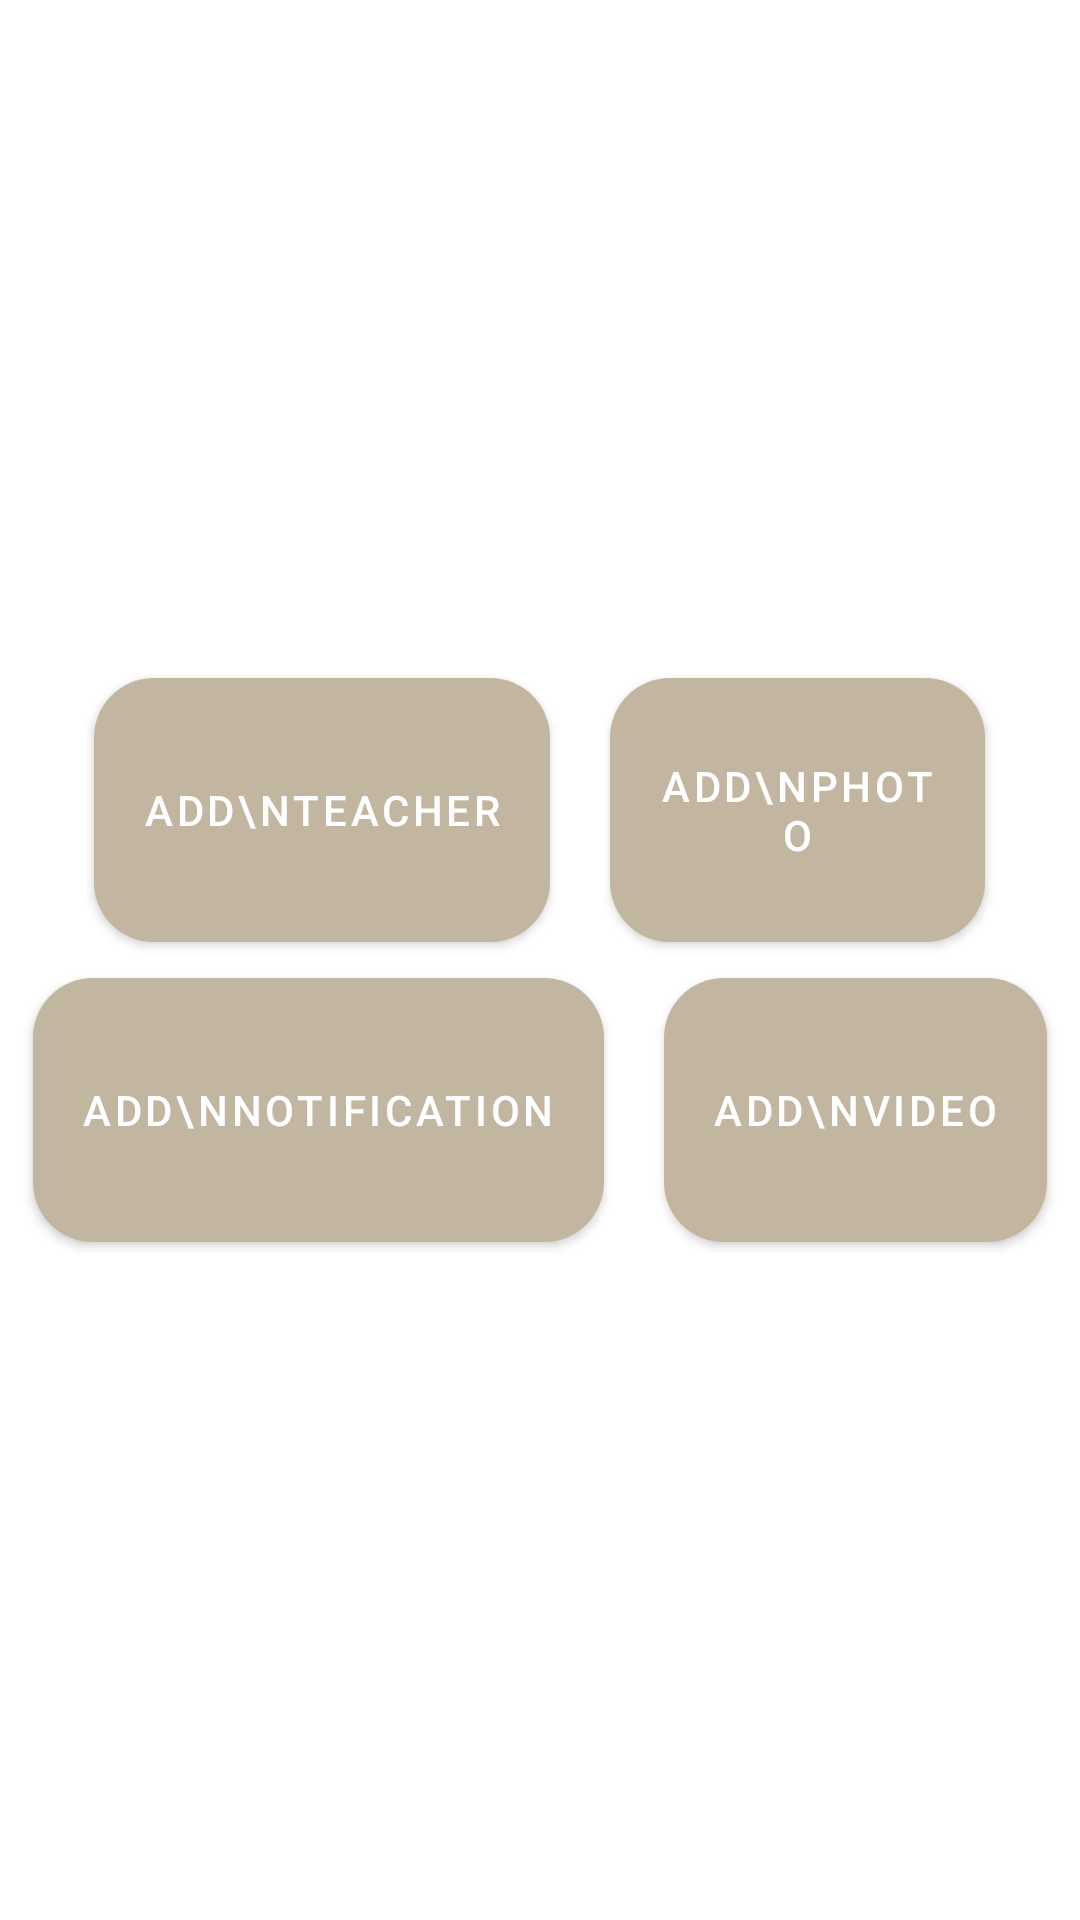

Produce the Android XML layout that renders to this screen, including the resource entries it uses.
<!-- AndroidManifest.xml: application theme Theme.SAMS -->
<!-- res/layout/activity_admin_main.xml -->
<?xml version="1.0" encoding="utf-8"?>
<ScrollView xmlns:android="http://schemas.android.com/apk/res/android"
    xmlns:app="http://schemas.android.com/apk/res-auto"
    xmlns:tools="http://schemas.android.com/tools"
    android:layout_width="match_parent"
    android:layout_height="match_parent"
    tools:context=".admin.ui.main.AdminMainActivity">

    <LinearLayout
        android:layout_width="match_parent"
        android:layout_height="match_parent"
        android:orientation="vertical"
        android:gravity="center"
        android:layout_gravity="center">
        <LinearLayout
            android:layout_width="match_parent"
            android:layout_height="wrap_content"
            android:orientation="horizontal"
            android:gravity="center">
                <com.google.android.material.button.MaterialButton
                    android:layout_width="wrap_content"
                    android:layout_height="100dp"
                    android:text="Add\nTeacher"
                    app:cornerRadius="20dp"
                    android:layout_marginEnd="10dp"
                    android:elevation="30dp"
                    android:id="@+id/add_teacher"/>
            <com.google.android.material.button.MaterialButton
                    android:layout_width="125dp"
                    android:layout_height="100dp"
                    android:text="Add\nPhoto"
                    app:cornerRadius="20dp"
                    android:layout_marginStart="10dp"
                    android:elevation="30dp"
                    android:id="@+id/add_photo"/>
        </LinearLayout>
        <LinearLayout
            android:layout_width="match_parent"
            android:layout_height="wrap_content"
            android:orientation="horizontal"
            android:gravity="center">
                <com.google.android.material.button.MaterialButton
                    android:layout_width="wrap_content"
                    android:layout_height="100dp"
                    android:text="Add\nNotification"
                    app:cornerRadius="20dp"
                    android:layout_marginEnd="10dp"
                    android:elevation="30dp"
                    android:id="@+id/add_reminder"/>
            <com.google.android.material.button.MaterialButton
                    android:layout_width="wrap_content"
                    android:layout_height="100dp"
                    android:text="Add\nVideo"
                    app:cornerRadius="20dp"
                    android:layout_marginStart="10dp"
                    android:elevation="30dp"
                    android:id="@+id/add_video"/>
        </LinearLayout>

    </LinearLayout>
</ScrollView>
<!-- resources referenced by this layout -->
<resources>
  <style name="Theme.SAMS" parent="Theme.MaterialComponents.Light.DarkActionBar">
          
          <item name="colorPrimary">@color/primary</item>
          <item name="colorPrimaryVariant">@color/primary</item>
          <item name="colorOnPrimary">@color/white</item>
          
          <item name="colorSecondary">@color/secondary</item>
          <item name="colorSecondaryVariant">@color/secondary</item>
          <item name="colorOnSecondary">@color/black</item>
          
          <item name="android:statusBarColor">?attr/colorPrimaryVariant</item>
          
          <item name="android:textColor">@color/black</item>
      </style>
  <color name="primary">#C2B6A0</color>
  <color name="white">#FFFFFFFF</color>
  <color name="secondary">#9C8B7B</color>
  <color name="black">#FF000000</color>
</resources>
